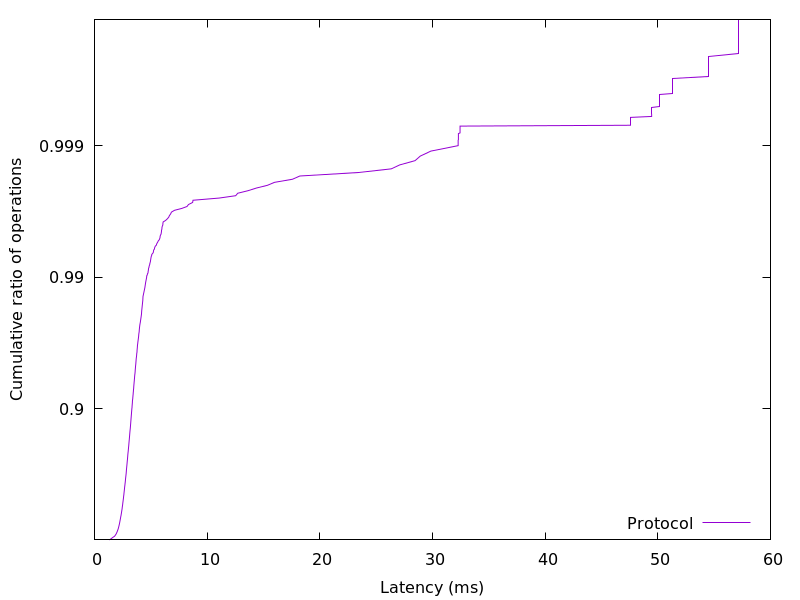

The data file committed next to this chart (first rows):
1.31426, 0.01
1.405, 0.02
1.475, 0.03
1.545, 0.04
1.612, 0.05
1.691, 0.06
1.773, 0.07
1.826, 0.08
1.861, 0.09
1.897, 0.1
1.933, 0.11
1.959, 0.12
1.984, 0.13
2.009, 0.14
2.033, 0.15
2.054, 0.16
2.076, 0.17
2.097, 0.18
2.117, 0.19
2.136, 0.2
2.151, 0.21
2.167, 0.22
2.182, 0.23
2.197, 0.24
2.215, 0.25
2.226, 0.26
2.241, 0.27
2.253, 0.28
2.267, 0.29
2.281, 0.3
2.295, 0.31
2.31, 0.32
2.321, 0.33
2.336, 0.34
2.35, 0.35
2.365, 0.36
2.379, 0.37
2.392, 0.38
2.406, 0.39
2.417, 0.4
2.432, 0.41
2.446, 0.42
2.458, 0.43
2.469, 0.44
2.482, 0.45
2.493, 0.46
2.506, 0.47
2.517, 0.48
2.529, 0.49
2.543, 0.5
2.556, 0.51
2.57, 0.52
2.583, 0.53
2.594, 0.54
2.607, 0.55
2.619, 0.56
2.633, 0.57
2.646, 0.58
2.659, 0.59
2.673, 0.6
2.685, 0.61
... 298 more rows
